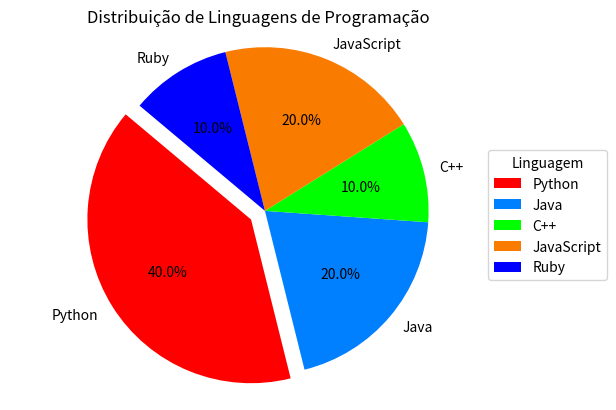

The script that saved this image:
import matplotlib.pyplot as plt
from matplotlib.patches import Rectangle

# Dados do gráfico
labels = ['Python', 'Java', 'C++', 'JavaScript', 'Ruby']
sizes = [40, 20, 10, 20, 10]
colors = ["#ff0000", "#0080ff", "#00ff00", "#f97c00", "#0000ff"]
explode = (0.1, 0, 0, 0, 0)

# Criando a figura
fig, ax = plt.subplots()

# Criando o gráfico de pizza
ax.pie(sizes, explode=explode, labels=labels, colors=colors,
       autopct='%1.1f%%', startangle=140)
ax.axis('equal')
plt.title('Distribuição de Linguagens de Programação')

# Ajustar a posição do eixo para mover o gráfico para a esquerda
box = ax.get_position()
ax.set_position([box.x0 - 0.1, box.y0, box.width, box.height])

# Criando os quadradinhos coloridos (retângulos) para legenda
color_patches = [Rectangle((0, 0), 1, 1, facecolor=color) for color in colors]

# Adicionando a legenda no canto inferior direito
ax.legend(handles=color_patches, labels=labels,
          title="Linguagem", loc='center left',
          bbox_to_anchor=(0.95, 0.5), frameon=True)

fig.savefig('grafico_pizza1.svg')   # Salva como SVG

# Exibindo o gráfico
plt.show()
